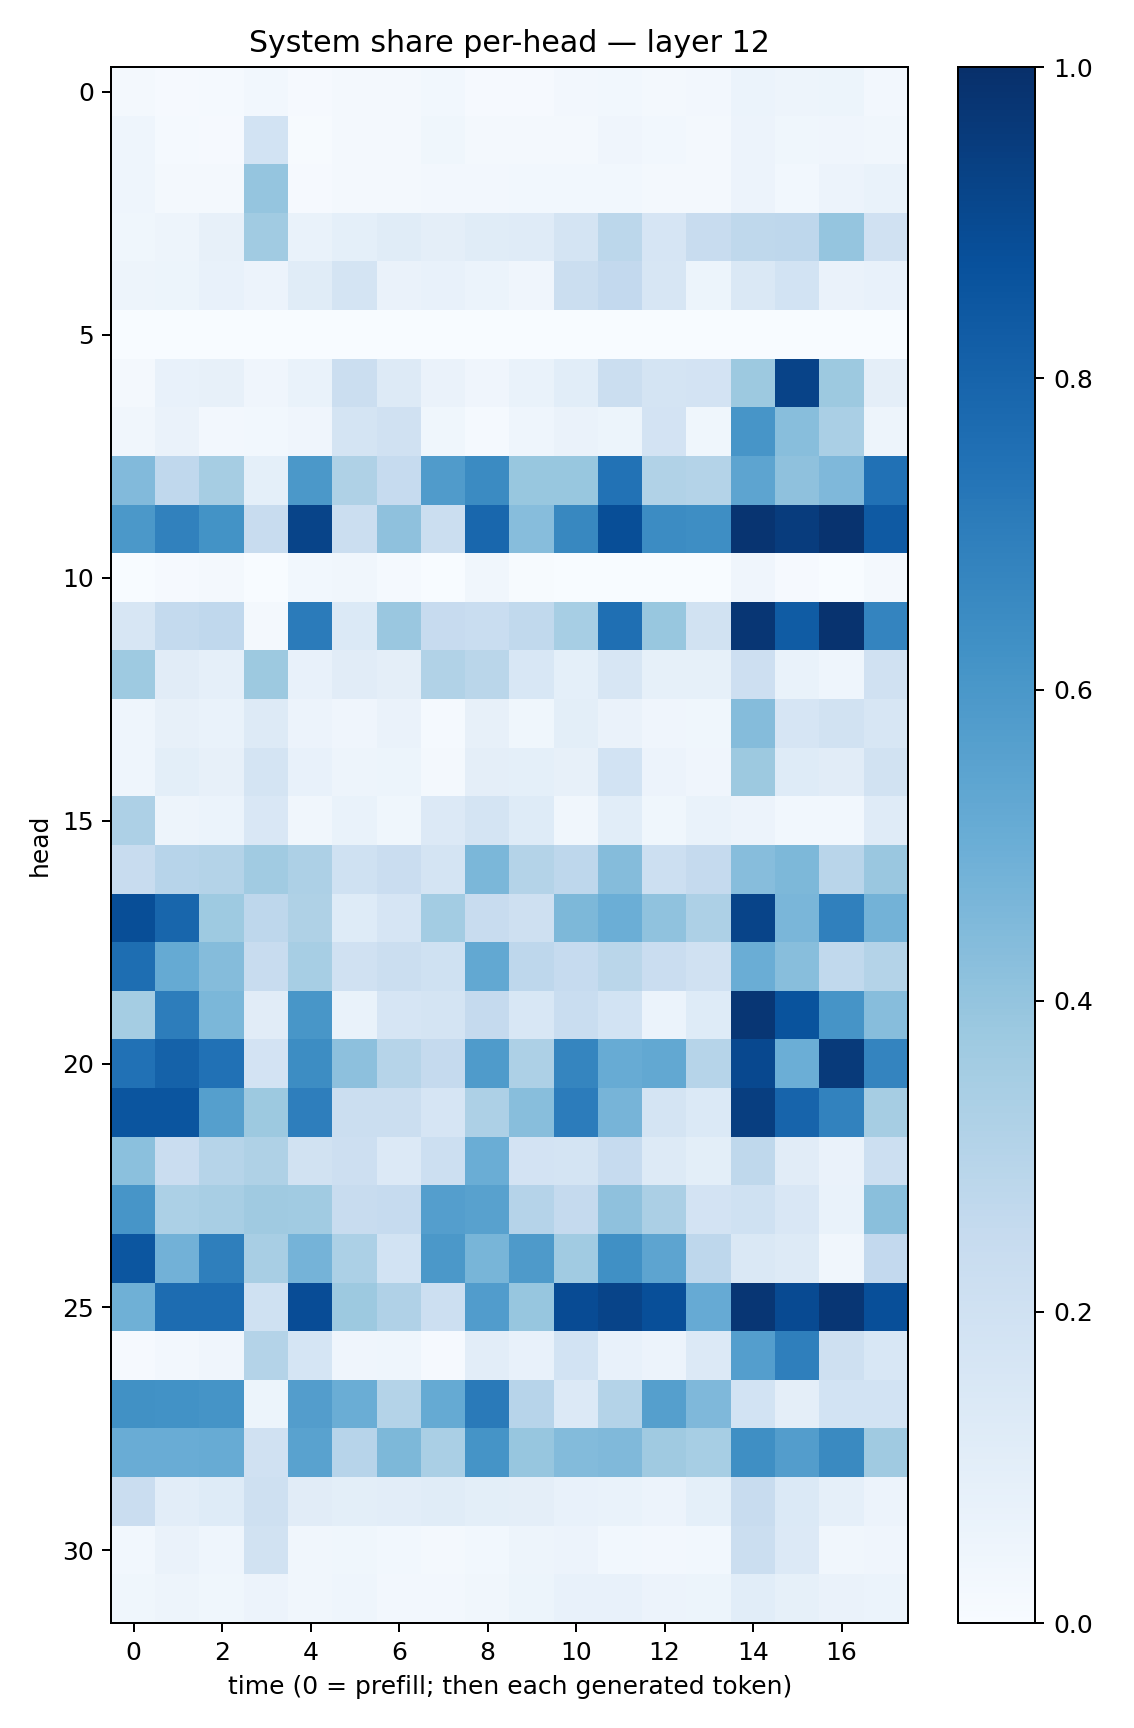

Values plotted in this chart, from the file beside it:
0.01615426, 0.0117011955, 0.015034783, 0.02857967, 0.010188717, 0.015811197, 0.01893703, 0.029354108, 0.010492936, 0.009091488, 0.023617933, 0.029718518, 0.023035975, 0.025829345, 0.05953768, 0.049586613, 0.05271605, 0.025531018
0.04508, 0.01422, 0.01149, 0.1856, 0.006435, 0.0216, 0.02024, 0.03886, 0.02135, 0.01658, 0.02155, 0.04035, 0.03106, 0.01853, 0.05602, 0.03839, 0.04199, 0.03472
0.04531, 0.01812, 0.01651, 0.3972, 0.008095, 0.01939, 0.01608, 0.02633, 0.02593, 0.02835, 0.02991, 0.02924, 0.01882, 0.01734, 0.05552, 0.02895, 0.05795, 0.06751
0.03559, 0.04754, 0.07824, 0.3661, 0.06733, 0.09164, 0.1148, 0.09629, 0.1152, 0.121, 0.1779, 0.2796, 0.1669, 0.2347, 0.2726, 0.277, 0.3983, 0.1962
0.04915, 0.05409, 0.07318, 0.05637, 0.1142, 0.1789, 0.06424, 0.0741, 0.06073, 0.04094, 0.2213, 0.2601, 0.1616, 0.05142, 0.143, 0.1867, 0.06594, 0.07707
0.0004403, 0.0005364, 0.0008729, 0.002775, 0.0003833, 0.0009653, 0.0002707, 0.0003154, 0.0009599, 0.003032, 0.002001, 0.0005214, 0.000215, 8.474684e-05, 0.0002023, 0.0002736, 0.0004216, 0.0008818
0.01853, 0.07548, 0.08177, 0.04104, 0.0703, 0.2254, 0.1321, 0.06539, 0.04028, 0.06845, 0.1069, 0.2228, 0.1773, 0.1817, 0.3776, 0.9222, 0.3776, 0.09457
0.03448, 0.06616, 0.0235, 0.02886, 0.04223, 0.1749, 0.1969, 0.03707, 0.01396, 0.04579, 0.0632, 0.05161, 0.1801, 0.03538, 0.6065, 0.4276, 0.3369, 0.05021
0.4425, 0.2672, 0.3485, 0.09239, 0.5938, 0.3224, 0.2477, 0.5791, 0.6504, 0.388, 0.3869, 0.746, 0.3129, 0.305, 0.5418, 0.4119, 0.4506, 0.7477
0.5963, 0.6864, 0.6185, 0.2417, 0.9192, 0.2257, 0.4137, 0.2238, 0.789, 0.4327, 0.6635, 0.8846, 0.6477, 0.6405, 0.9807, 0.9524, 0.9868, 0.8379
0.002897, 0.01035, 0.01755, 0.0009277, 0.02816, 0.03444, 0.01249, 0.0009634, 0.03163, 0.006571, 0.001381, 0.0005028, 0.0001262, 0.0009166, 0.04022, 0.01012, 0.001065, 0.01908
0.1627, 0.2563, 0.2683, 0.01568, 0.7084, 0.1381, 0.384, 0.2437, 0.2343, 0.2651, 0.3449, 0.7566, 0.3905, 0.1947, 0.9756, 0.8285, 0.9846, 0.6739
0.373, 0.1124, 0.08619, 0.3753, 0.07492, 0.1098, 0.09548, 0.3153, 0.2885, 0.1528, 0.09116, 0.162, 0.08534, 0.08226, 0.2127, 0.06788, 0.0465, 0.199
0.04342, 0.0802, 0.0665, 0.1294, 0.05558, 0.03993, 0.06288, 0.0137, 0.07875, 0.03804, 0.09891, 0.06518, 0.04181, 0.03638, 0.4354, 0.1666, 0.1896, 0.1608
0.04656, 0.1012, 0.08007, 0.1739, 0.07628, 0.04772, 0.05127, 0.01756, 0.09491, 0.0913, 0.08021, 0.1838, 0.05531, 0.03986, 0.3758, 0.1237, 0.1114, 0.1902
0.3253, 0.04889, 0.06037, 0.152, 0.0335, 0.06793, 0.0369, 0.1351, 0.1747, 0.1212, 0.03131, 0.1079, 0.03673, 0.06761, 0.0581, 0.03122, 0.02809, 0.1187
0.2376, 0.2942, 0.3081, 0.3664, 0.325, 0.1996, 0.2301, 0.1764, 0.4571, 0.306, 0.2742, 0.436, 0.2161, 0.2521, 0.433, 0.4542, 0.2929, 0.3866
0.8867, 0.7912, 0.3723, 0.2756, 0.322, 0.1216, 0.1669, 0.3558, 0.2363, 0.2099, 0.4558, 0.4979, 0.4075, 0.3253, 0.9193, 0.4624, 0.6907, 0.4778
0.7615, 0.5165, 0.4371, 0.2369, 0.3458, 0.197, 0.2189, 0.203, 0.5256, 0.2743, 0.2495, 0.2891, 0.23, 0.1986, 0.5014, 0.427, 0.2646, 0.305
0.3525, 0.6995, 0.4607, 0.1104, 0.6016, 0.0702, 0.1671, 0.172, 0.2504, 0.1558, 0.2328, 0.1861, 0.0607, 0.1245, 0.9737, 0.8654, 0.612, 0.4331
0.7467, 0.8072, 0.7465, 0.183, 0.6434, 0.416, 0.2983, 0.2503, 0.5834, 0.326, 0.6694, 0.5099, 0.525, 0.2981, 0.9028, 0.497, 0.9592, 0.6727
0.8586, 0.8572, 0.563, 0.3753, 0.6983, 0.2203, 0.2217, 0.1651, 0.3252, 0.4278, 0.7049, 0.4722, 0.1792, 0.1396, 0.9448, 0.799, 0.6814, 0.349
0.4207, 0.2302, 0.2997, 0.3231, 0.1935, 0.2116, 0.1338, 0.2157, 0.5021, 0.1798, 0.172, 0.2472, 0.1264, 0.09852, 0.2733, 0.1111, 0.06623, 0.216
0.6072, 0.3313, 0.3412, 0.3693, 0.3663, 0.2383, 0.2469, 0.5696, 0.5567, 0.3013, 0.2501, 0.4128, 0.3335, 0.1825, 0.2011, 0.1487, 0.06978, 0.4256
0.8516, 0.481, 0.6928, 0.3427, 0.473, 0.3297, 0.1842, 0.5976, 0.4658, 0.5892, 0.3662, 0.6325, 0.5393, 0.2743, 0.1423, 0.1311, 0.0341, 0.2586
0.4921, 0.7692, 0.7687, 0.2019, 0.8904, 0.3759, 0.317, 0.2179, 0.5742, 0.3919, 0.8914, 0.9192, 0.881, 0.5153, 0.9746, 0.8978, 0.9757, 0.8801
0.009732, 0.02594, 0.03911, 0.3055, 0.1689, 0.03981, 0.04473, 0.01136, 0.1054, 0.07245, 0.1848, 0.07322, 0.05534, 0.1362, 0.57, 0.6933, 0.2088, 0.1535
0.6271, 0.622, 0.6155, 0.0514, 0.5732, 0.5004, 0.3052, 0.5187, 0.7118, 0.2945, 0.136, 0.3063, 0.5648, 0.4507, 0.1852, 0.0943, 0.1842, 0.1853
0.5075, 0.507, 0.5113, 0.1963, 0.5535, 0.2952, 0.4557, 0.3384, 0.6171, 0.3934, 0.4384, 0.4458, 0.3674, 0.3444, 0.6366, 0.5706, 0.6526, 0.3686
0.2297, 0.1025, 0.1229, 0.209, 0.1107, 0.1013, 0.1046, 0.1145, 0.1012, 0.09602, 0.07223, 0.06892, 0.05684, 0.09087, 0.2375, 0.1402, 0.08892, 0.0578
0.02996, 0.0664, 0.04439, 0.1894, 0.0319, 0.03518, 0.02912, 0.02074, 0.03041, 0.05077, 0.0579, 0.02792, 0.02435, 0.02787, 0.2222, 0.1348, 0.0324, 0.03935
0.03693, 0.04807, 0.03752, 0.05617, 0.03434, 0.04534, 0.02511, 0.02641, 0.03389, 0.05192, 0.07214, 0.07683, 0.05741, 0.05105, 0.1075, 0.08468, 0.06433, 0.06109
